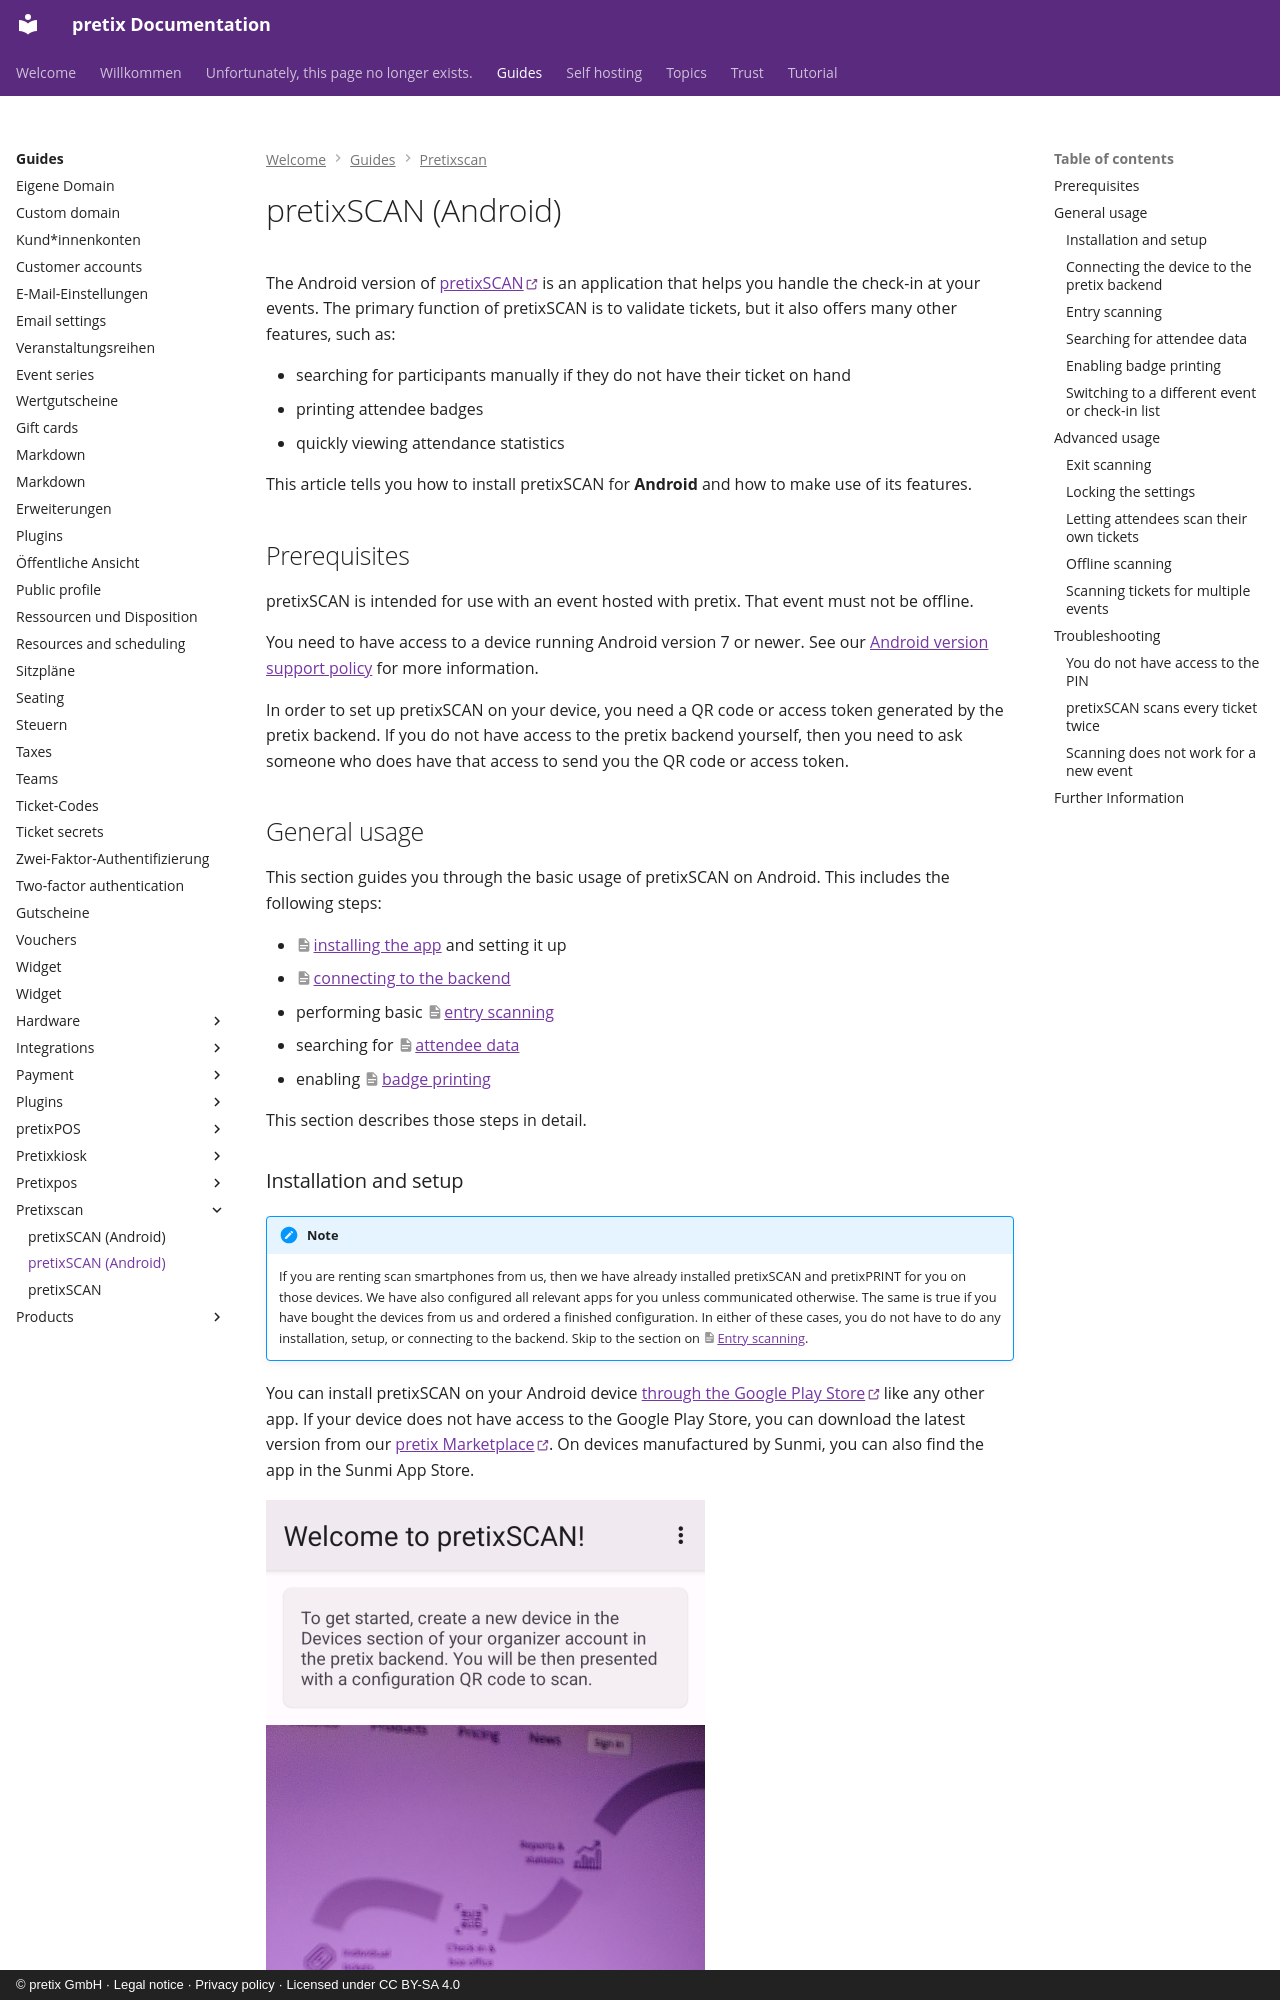

repository: pretix/pretix-docs · page: guides/pretixscan/android/index.html · generator: mkdocs · copyright: © pretix GmbH · Legal notice · Privacy policy · Licensed under CC BY-SA 4.0

# pretixSCAN (Android)

The Android version of [pretixSCAN](https://pretix.eu/about/en/scan) is an application that helps you handle the check-in at your events.
The primary function of pretixSCAN is to validate tickets, but it also offers many other features, such as:

 - searching for participants manually if they do not have their ticket on hand
 - printing attendee badges
 - quickly viewing attendance statistics

This article tells you how to install pretixSCAN for **Android** and how to make use of its features.

## Prerequisites

pretixSCAN is intended for use with an event hosted with pretix.
That event must not be offline.

You need to have access to a device running Android version 7 or newer.
See our [Android version support policy](https://docs.pretix.eu/en/latest/user/android-version-support.html#pretixscan) for more information.

In order to set up pretixSCAN on your device, you need a QR code or access token generated by the pretix backend.
If you do not have access to the pretix backend yourself, then you need to ask someone who does have that access to send you the QR code or access token.

## General usage

This section guides you through the basic usage of pretixSCAN on Android.
This includes the following steps:

 - [installing the app](#installation-and-setup) and setting it up
 - [connecting to the backend](#connecting-the-device-to-the-pretix-backend)
 - performing basic [entry scanning](#entry-scanning)
 - searching for [attendee data](#searching-for-attendee-data)
 - enabling [badge printing](#enabling-badge-printing)

This section describes those steps in detail.
